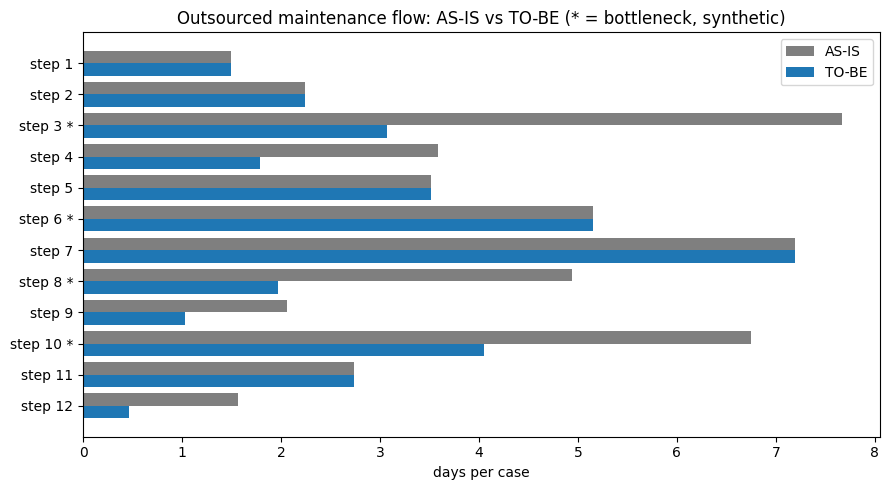

The script that saved this image:
# ============================================================================
# [Google Colab 환경 설정] 필수 라이브러리 설치 및 임포트
# ============================================================================
!pip install -q numpy pandas matplotlib scipy scikit-learn

import os
import sys
import time
import math
import json
import re
import numpy as np
import pandas as pd
import matplotlib.pyplot as plt
import warnings
warnings.filterwarnings('ignore')

# 그래프 영문 폰트 기본 설정 (환경 독립성 보장)
plt.rcParams['font.sans-serif'] = 'DejaVu Sans'
plt.rcParams['axes.unicode_minus'] = False

print(f"실행 환경 준비 완료 (Python {sys.version.split()[0]})")


"""가상 장비 가동률·정비 대기 자료(필드 16개)의 스키마와 검증 규칙을 정의하고 오류 주입 시험으로 검출력을 확인한 뒤, 정비 입고부터 외주 정비 검사·가동 복귀까지의 현행(AS-IS) 업무를 12단계로 분해해 병목 구간과 개선(TO-BE) 효과를 비교한다."""
import re
import numpy as np
import pandas as pd
import matplotlib.pyplot as plt

# ---------------------------------------------------------------------------
# [교육용가상자료] 가상 장비 가동률·정비 대기 자료 생성기 (실제 부대·장비·제원·가동률 정보 없음)
# 장비 유형 A(궤도형)·B(화포형)·C(차륜형)은 추상 구분이며 실제 장비와 무관하다.
# 최근 90일 동안 장비 1대의 정비 대기 요인(부품·정비병·외주 정비·외주 검사·재작업)과 가동률을 만든다.
# ---------------------------------------------------------------------------
UNITS = ["가상A부대", "가상B부대", "가상C부대", "가상D부대", "가상E부대", "가상F부대"]
ETYPES = ["유형A", "유형B", "유형C"]
WINDOW = 90                                       # 관측 기간(일)
CAUSES = ["부품 대기", "정비병 부족", "외주 정비", "검사·재작업"]
CAUSE_COL = {"부품 대기": "parts_wait_days", "정비병 부족": "labor_wait_days", "외주 정비": "outsource_days", "검사·재작업": "inspect_wait_days"}
NUM_FIELDS = ["age_years", "op_hours", "maint_orders", "parts_wait_days", "labor_wait_days", "outsource_days", "inspect_wait_days", "rework_count",
              "spec_mismatch", "defect_reports", "parts_stock_pct", "mechanic_fill_pct", "avail_pct"]
FEAT = ["age_years", "maint_orders", "parts_stock_pct", "mechanic_fill_pct", "outsource_days", "inspect_wait_days", "rework_count", "spec_mismatch", "defect_reports", "etype_B", "etype_C"]
FEAT_KO = {"age_years": "장비 연령", "maint_orders": "정비 요청 건수", "parts_stock_pct": "부품 재고 가용률", "mechanic_fill_pct": "정비병 충원율", "outsource_days": "외주 정비 일수",
           "inspect_wait_days": "외주 검사 대기 일수", "rework_count": "재작업 건수", "spec_mismatch": "규격·제원 불일치", "defect_reports": "하자·불만 접수",
           "etype_B": "유형B 여부", "etype_C": "유형C 여부"}


def unit_profile(seed=3):
    """부대별 고정 특성: 부품 재고 수준, 정비병 충원율, 외주 정비소 거리(일수 가중), 외주 검사 혼잡도."""
    r = np.random.default_rng(seed)
    return pd.DataFrame({"unit": UNITS, "stock": r.uniform(45, 95, len(UNITS)), "fill": r.uniform(55, 98, len(UNITS)),
                         "dist": r.uniform(0.8, 1.6, len(UNITS)), "queue": r.uniform(0.7, 2.2, len(UNITS))})


def make_fleet(n=300, seed=7, shock=0.0):
    """장비 n대의 90일 관측 자료(필드 16개)와 정답 요인을 만든다. shock은 외주 검사 병목 악화 정도(AAR용 환경 변화)."""
    rng = np.random.default_rng(seed)
    pf = unit_profile()
    ui = rng.integers(0, len(UNITS), n)
    et = rng.choice(ETYPES, n, p=[.35, .3, .35])
    age = np.clip(rng.gamma(4, 2.2, n), 0.5, 30).round(1)
    eff = np.array([{"유형A": 1.15, "유형B": 1.0, "유형C": 0.9}[t] for t in et])
    orders = rng.poisson(np.clip(1.2 + 0.12 * age, 0.5, 6) * eff)
    stock = np.clip(pf["stock"].to_numpy()[ui] + rng.normal(0, 8, n), 20, 100).round(0)
    fill = np.clip(pf["fill"].to_numpy()[ui] + rng.normal(0, 6, n), 30, 100).round(0)
    parts_w = (orders * rng.gamma(2, 0.55 * (1 + ((100 - stock) / 28) ** 2) / 2)).round(0)
    labor_w = (orders * rng.gamma(2, 0.7 * (1 + ((100 - fill) / 24) ** 2) / 2)).round(0)
    n_out = rng.binomial(orders, 0.3)
    out_d = (n_out * rng.gamma(3, 4.5 * pf["dist"].to_numpy()[ui] / 3)).round(0)
    insp_w = (n_out * rng.gamma(2, (2.6 + shock) * pf["queue"].to_numpy()[ui] / 2)).round(0)
    spec = rng.poisson(0.2 + 0.04 * age)
    rework = rng.binomial(n_out, np.clip(0.08 + 0.1 * spec, 0, .6))
    defect = rng.poisson(0.3 + 0.7 * rework)
    base_rep = orders * 1.8
    down = base_rep + parts_w + labor_w + out_d + insp_w + rework * 4 + rng.normal(0, 1.2, n)
    comp = np.column_stack([parts_w, labor_w, out_d, insp_w + rework * 4])
    df = pd.DataFrame({"equip_id": [f"E-{i + 1:04d}" for i in range(n)], "unit": np.array(UNITS)[ui], "etype": et, "age_years": age,
                       "op_hours": np.clip(rng.normal(320 - 4 * age, 70, n), 40, 600).round(0), "maint_orders": orders,
                       "parts_wait_days": parts_w, "labor_wait_days": labor_w, "outsource_days": out_d, "inspect_wait_days": insp_w,
                       "rework_count": rework, "spec_mismatch": spec, "defect_reports": defect, "parts_stock_pct": stock, "mechanic_fill_pct": fill,
                       "avail_pct": (100 * (1 - np.clip(down, 0, WINDOW) / WINDOW)).round(1)})
    df["main_cause"] = np.where(comp.max(axis=1) < 3, "없음", np.array(CAUSES)[comp.argmax(axis=1)])
    return df


def feat_frame(df):
    """회귀·분석용 설명 변수 표(유형은 더미 변수)."""
    x = df.copy()
    x["etype_B"], x["etype_C"] = (x["etype"] == "유형B").astype(int), (x["etype"] == "유형C").astype(int)
    return x[FEAT]


def make_trend(months=12, seed=5, shock_unit=None):
    """[교육용가상자료] 부대 x 유형 x 월 평균 가동률 추세. shock_unit 부대는 하반기에 외주 검사 병목으로 가동률이 떨어진다."""
    rng = np.random.default_rng(seed)
    pf = unit_profile()
    rows = []
    for _, u in pf.iterrows():
        base = 62 + 0.22 * u["stock"] + 0.12 * u["fill"] - 3.0 * u["queue"]
        for t in ETYPES:
            off = {"유형A": -3.0, "유형B": 0.0, "유형C": 2.0}[t]
            for m in range(months):
                v = base + off + 2.0 * np.sin(m / 12 * 2 * np.pi) + rng.normal(0, 1.0)
                if shock_unit == u["unit"] and m >= months // 2:
                    v -= 1.5 * (m - months // 2 + 1)
                rows.append((u["unit"], t, m + 1, round(float(np.clip(v, 30, 99)), 1)))
    return pd.DataFrame(rows, columns=["unit", "etype", "month", "avail_pct"])

# 1) 스키마 정의: 장비 식별, 정비 요청, 대기 요인별 일수(부품·정비병·외주 정비·외주 검사), 품질 지표(재작업·규격 불일치·하자), 자원 수준, 가동률
SCHEMA = {
    "equip_id": {"type": str, "pattern": r"^E-\d{4}$", "desc": "장비 번호"},
    "unit": {"type": str, "enum": UNITS, "desc": "소속 부대(가상)"},
    "etype": {"type": str, "enum": ETYPES, "desc": "장비 유형(추상 구분)"},
    "age_years": {"type": (int, float), "min": 0, "max": 40, "desc": "장비 연령(년)"},
    "op_hours": {"type": (int, float), "min": 0, "max": 2160, "desc": "최근 90일 가동 시간"},
    "maint_orders": {"type": int, "min": 0, "max": 30, "desc": "정비 요청 건수"},
    "parts_wait_days": {"type": (int, float), "min": 0, "max": 90, "desc": "부품 대기 일수"},
    "labor_wait_days": {"type": (int, float), "min": 0, "max": 90, "desc": "정비병 부족 대기 일수"},
    "outsource_days": {"type": (int, float), "min": 0, "max": 90, "desc": "외주 정비 일수"},
    "inspect_wait_days": {"type": (int, float), "min": 0, "max": 90, "desc": "외주 검사 대기 일수"},
    "rework_count": {"type": int, "min": 0, "max": 30, "desc": "재작업(검사 불합격) 건수"},
    "spec_mismatch": {"type": int, "min": 0, "max": 20, "desc": "규격·제원 불일치 건수"},
    "defect_reports": {"type": int, "min": 0, "max": 50, "desc": "하자·불만 접수 건수"},
    "parts_stock_pct": {"type": (int, float), "min": 0, "max": 100, "desc": "부품 재고 가용률(%)"},
    "mechanic_fill_pct": {"type": (int, float), "min": 0, "max": 100, "desc": "정비병 충원율(%)"},
    "avail_pct": {"type": (int, float), "min": 0, "max": 100, "desc": "가동률(%)"},
}


def check(name, v, r):
    if v is None or (isinstance(v, float) and np.isnan(v)):
        return [f"{name}: 필수 값 누락"]
    if not isinstance(v, r["type"]) or isinstance(v, bool):
        return [f"{name}: 자료형 오류({type(v).__name__})"]
    errs = []
    if "enum" in r and v not in r["enum"]:
        errs.append(f"{name}: 허용되지 않은 값 '{v}'")
    if "min" in r and v < r["min"]:
        errs.append(f"{name}: 최소값 {r['min']} 미만")
    if "max" in r and v > r["max"]:
        errs.append(f"{name}: 최대값 {r['max']} 초과")
    if "pattern" in r and not re.match(r["pattern"], v):
        errs.append(f"{name}: 형식 불일치 '{v}'")
    return errs


def validate(rec):
    errs = [f"{k}: 필드 누락" for k in SCHEMA if k not in rec]
    for k, r in SCHEMA.items():
        if k in rec:
            errs += check(k, rec[k], r)
    if not errs and rec["rework_count"] > rec["maint_orders"]:                 # 필드 간 논리 규칙
        errs.append("rework_count: 정비 요청 건수보다 재작업 건수가 많음")
    if not errs and rec["maint_orders"] == 0 and (rec["parts_wait_days"] + rec["labor_wait_days"] + rec["outsource_days"] + rec["inspect_wait_days"]) > 0:
        errs.append("maint_orders: 정비 요청이 없는데 대기 일수가 있음")
    if not errs and rec["parts_wait_days"] + rec["labor_wait_days"] + rec["outsource_days"] + rec["inspect_wait_days"] > 90 + 5:
        errs.append("wait_days: 대기 일수 합계가 관측 기간(90일)을 초과")
    return errs


def to_record(row):
    return {k: (row[k].item() if hasattr(row[k], "item") else row[k]) for k in SCHEMA}


fleet = make_fleet(100, seed=7)
records = [to_record(r) for _, r in fleet.iterrows()]
ok = sum(not validate(r) for r in records)
print(f"[스키마 검증] 장비 {len(records)}대 중 통과 {ok}대, 오류 {len(records) - ok}대 / 필드 {len(SCHEMA)}개")
print(f"평균 가동률 {fleet['avail_pct'].mean():.1f}%, 가동률 70% 미만 {int((fleet['avail_pct'] < 70).sum())}대, 외주 정비 경험 장비 {int((fleet['outsource_days'] > 0).sum())}대, 규격·제원 불일치 1건 이상 {int((fleet['spec_mismatch'] > 0).sum())}대")

# 2) 오류 주입 시험: 형식·허용값·범위·자료형·누락·논리 규칙 위반
bad = dict(records[2], equip_id="E12", unit="미상부대", age_years=-3, op_hours="많음")
bad2 = dict(records[5], maint_orders=2, rework_count=5)
bad3 = dict(records[0], maint_orders=0, parts_wait_days=5)
bad4 = {k: v for k, v in records[7].items() if k != "avail_pct"}
bad5 = dict(records[9], avail_pct=None)
print("\n[오류 주입 결과]")
for e in validate(bad) + validate(bad2) + validate(bad3) + validate(bad4) + validate(bad5):
    print(" -", e)

# 3) AS-IS 업무 단계 분해: [교육용가상자료] 외주 정비 1건의 단계별 소요일(작업 + 대기)
rng = np.random.default_rng(3)
STEPS = [("정비 요청 접수·고장 접수", 0.5, 1), ("고장 진단·정비 계획 수립", 1, 1), ("부품 청구·조달", 1, 6), ("정비병 배정", 0.5, 3),
         ("부대 정비 수행", 2, 1), ("외주 정비 의뢰·입고", 1, 4), ("외주 정비 수행", 6, 2), ("외주 검사 대기", 0, 5),
         ("외주 정비 품질검사(규격·제원 대조)", 1, 1), ("불합격 시 재작업·하자 조치", 3, 3), ("출고 승인·부대 인수", 0.5, 2), ("가동 복귀 확인·이력 기록", 0.5, 1)]
TOBE = {2: ("부품 소요 예측·사전 청구(미션 4)", 0.4), 3: ("정비병 부하 기반 배정 추천(미션 5)", 0.5), 7: ("검사 일정 자동 조율(미션 5)", 0.4),
        8: ("규격·제원 자동 대조 사전 점검(미션 3)", 0.5), 9: ("재작업 원인 자동 분류(미션 2·4)", 0.6), 11: ("이력 자동 기록(미션 2)", 0.3)}
rows = []
for i, (name, work, wait) in enumerate(STEPS):
    w = rng.gamma(4, max(work, 0.01) / 4, 30); q = rng.gamma(2, wait / 2, 30)
    f = TOBE.get(i, ("유지(사람 판단)", 1.0))
    rows.append({"단계": f"{i + 1:02d}. {name}", "작업(일)": w.mean() if work else 0.0, "대기(일)": q.mean(), "AS-IS(일)": (w.mean() if work else 0.0) + q.mean(),
                 "TO-BE 방식": f[0], "TO-BE(일)": ((w.mean() if work else 0.0) + q.mean()) * f[1]})
proc = pd.DataFrame(rows)
proc["병목"] = np.where(proc["대기(일)"] >= proc["대기(일)"].sort_values().iloc[-4], "병목", "")           # 대기일 상위 4개 단계를 병목으로 본다
print("\n[AS-IS / TO-BE 업무 단계 비교]")
print(proc.round(1).to_string(index=False))
n_bn = int((proc["병목"] == "병목").sum())
asis, tobe = proc["AS-IS(일)"].sum(), proc["TO-BE(일)"].sum()
print(f"\n업무 단계 {len(proc)}개(목표 10개 이상: {'달성' if len(proc) >= 10 else '미달'}), 병목 {n_bn}개소(목표 3개소 이상: {'달성' if n_bn >= 3 else '미달'})")
print(f"외주 정비 1건 소요: AS-IS {asis:.1f}일 -> TO-BE {tobe:.1f}일 ({1 - tobe / asis:.0%} 단축 예상). 품질검사 판정, 정비 우선순위 결정, 출고 승인은 사람이 수행한다.")

# 4) 입출력 데이터 명세 요약
print("\n[입출력 명세] 입력: 장비 가동·정비 대기 레코드(위 16개 필드) / 출력: 저가동 요인 순위, 저가동 장비 목록, 정비 자원 재배치 안, 검토·결재 이력")
print("[권한별 요구] 정비 담당: 입력·상신 / 정비관·품질검사관: 검토 / 군수참모: 정책 결정(미션 7에서 구현)")

plt.figure(figsize=(9, 5))
y = np.arange(len(proc))
plt.barh(y - 0.2, proc["AS-IS(일)"], 0.4, label="AS-IS", color="tab:gray")
plt.barh(y + 0.2, proc["TO-BE(일)"], 0.4, label="TO-BE", color="tab:blue")
plt.yticks(y, [f"step {i + 1}{' *' if b else ''}" for i, b in enumerate(proc["병목"])])
plt.gca().invert_yaxis(); plt.xlabel("days per case"); plt.legend()
plt.title("Outsourced maintenance flow: AS-IS vs TO-BE (* = bottleneck, synthetic)")
plt.tight_layout(); plt.show()
